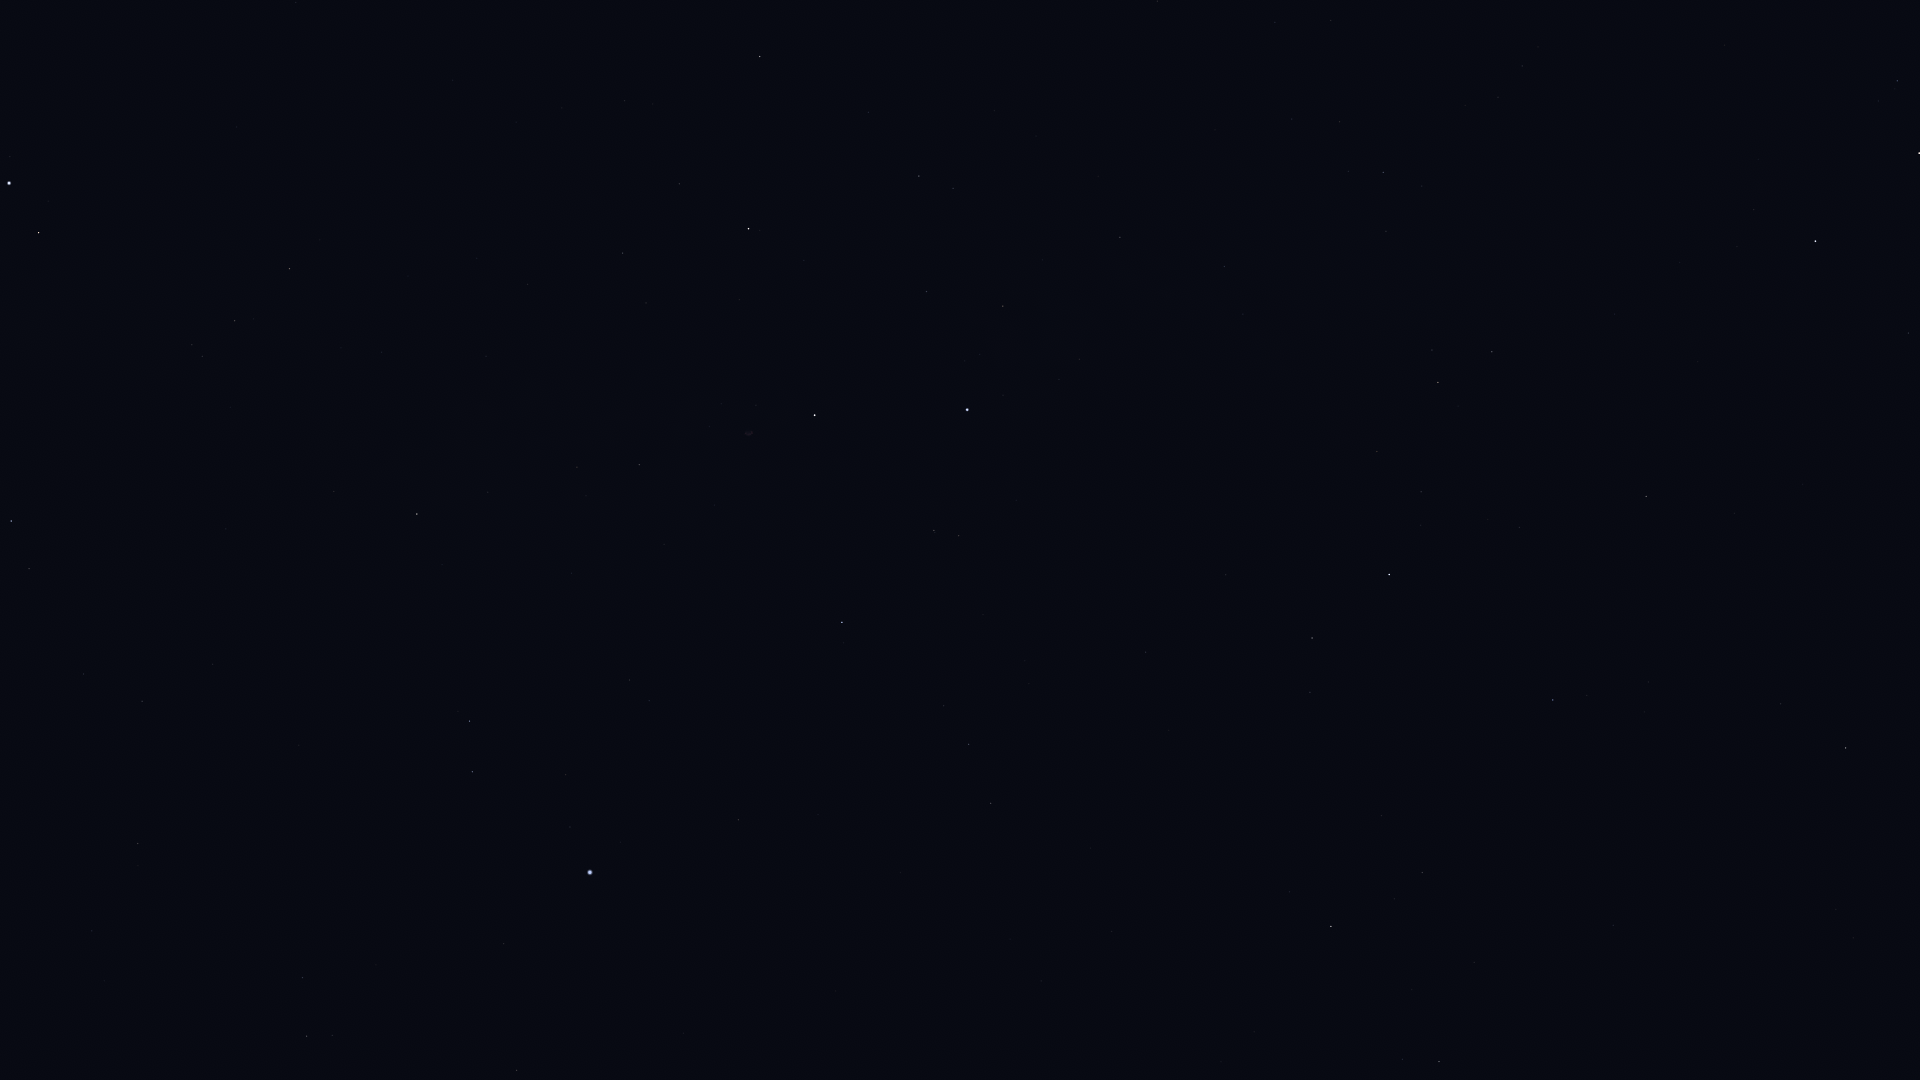

Values plotted in this chart, from the file beside it:
Star_ID, Name, X, Y
746, Caph, 1815, 241
2920, Fulu, 1897, 81
3179, Schedar, 1919, 153
87808, HIP 87808, 517, 1070
87933, HIP 87933, 307, 1036
88794, HIP 88794, 302, 978
90344, Fafnir, 1254, 1032
91262, Vega, 590, 872
91852, Xihe, 542, 826
92420, Sheliak, 472, 772
92791, HIP 92791, 566, 775
93194, Sulafat, 469, 721
93747, Okab, 11, 521
94376, Altais, 1331, 926
94481, Aladfar, 649, 701
95771, Anser, 334, 492
95853, HIP 95853, 969, 744
95947, Albireo, 417, 514
96078, Uruk, 143, 386
96100, Alsafi, 1394, 899
96757, Sham, 202, 356
96837, HIP 96837, 192, 345
97165, Fawaris, 842, 622
97278, Tarazed, 39, 233
97365, HIP 97365, 235, 321
97649, Altair, 9, 183
97938, Libertas, 10, 157
98110, HIP 98110, 639, 465
98337, HIP 98337, 289, 269
98543, HIP 98543, 486, 356
98920, HIP 98920, 320, 240
100453, Sadr, 815, 415
102098, Deneb, 967, 410
102488, Aljanah, 748, 229
105199, Alderamin, 1389, 575
106032, Alfirk, 1553, 700
107136, Azelfafage, 1243, 314
108917, Kurhah, 1519, 527
109492, HIP 109492, 1438, 382
110538, HIP 110538, 1386, 231
110609, HIP 110609, 1348, 171
111022, HIP 111022, 1339, 122
111104, HIP 111104, 1275, 22
111169, HIP 111169, 1383, 172
112724, HIP 112724, 1646, 496
116727, Errai, 1846, 748
